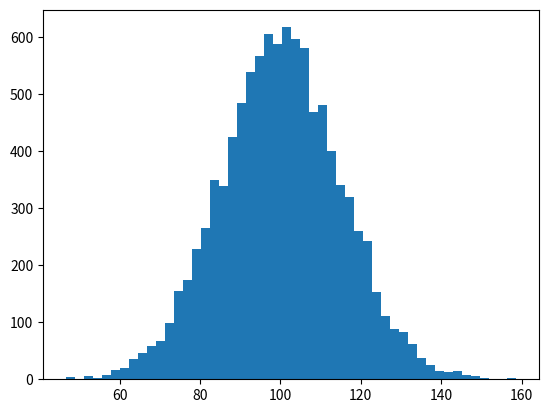

The matplotlib source for this figure: (Note: this script raises an exception after producing the figure.)
# <demo> stop
# creating a histogram with some additional features
# (based heavily on an example from the matplotlib website...)
# http://matplotlib.org/1.2.1/examples/api/histogram_demo.html

# In addition to the basic histogram, this demo shows a few optional
# features:
#     * setting the number of data bins
#     * the ''normed'' flag, which normalizes bin heights so that the
#       integral of the histogram is 1. the resulting histogram is a
#       probability density
#     * setting the face color of the bars
#     * setting the opacity (alpha value)

# As always, we start by importing the appropriate libraries
import numpy as np
import matplotlib.mlab as mlab
import matplotlib.pyplot as plt

# <demo> stop
# we define some of the characteristics of our distribution:
mu = 100       # mean of the distribution
sigma = 15     # standard deviation of the distribution

# np.random.randn creates a random array of values taken from a
# standard normal distribution
# we can transform the distribution by multiplying the values by sigma and
# by adding the mean mu

x = mu + sigma * np.random.randn(10000)
print(x)

# we set a specific number of bins that we will group our values into...

num_bins = 50

# <demo> stop
# next we create the data for the histogram
# n = values (height) for each bar of the histogram
# bins = the indicators that demarck the bins
# patches = are the rectangle objects that represent each bar

n, bins, patches = plt.hist(x, num_bins, normed=1, facecolor='green', alpha=0.5)
print(n)
print(bins)
# print(patches)
# for item in patches:
#     print(item)

plt.show()

# <demo> stop
# from here, we can add a 'best fit' line...
# the normal probability density function (pdf) helps to answer the question:
# "how common are samples at a given value?'

n, bins, patches = plt.hist(x, num_bins, normed=1, facecolor='green', alpha=0.5)

y = mlab.normpdf(bins, mu, sigma)
plt.plot(bins, y, 'r--')

plt.show()

# <demo> stop
# And let's add some labels...

n, bins, patches = plt.hist(x, num_bins, normed=1, facecolor='blue', alpha=0.7)
y = mlab.normpdf(bins, mu, sigma)
plt.plot(bins, y, 'k--')

plt.xlabel('Smarts')
plt.ylabel('Probability')

plt.show()

# <demo> stop
# the opening '$\' and the closing '$' tags in the following commands enable you to
# include italics in the title

n, bins, patches = plt.hist(x, num_bins, normed=1, facecolor='green', alpha=0.5)
y = mlab.normpdf(bins, mu, sigma)
plt.plot(bins, y, 'r--')
plt.xlabel('Smarts')
plt.ylabel('Probability')

plt.title(r'Histogram of IQ: $\mu=100$, $\sigma=15$')

plt.show()

# <demo> stop
# let's tweak the spacing to prevent clipping of our ylabels
# so that our plot looks professional and organized.

n, bins, patches = plt.hist(x, num_bins, normed=1, facecolor='green', alpha=0.5)
y = mlab.normpdf(bins, mu, sigma)
plt.plot(bins, y, 'r--')
plt.xlabel('Smarts')
plt.ylabel('Probability')
plt.title(r'Histogram of IQ: $\mu=100$, $\sigma=15$')

plt.subplots_adjust(left=0.15)

plt.savefig('hist.png')
